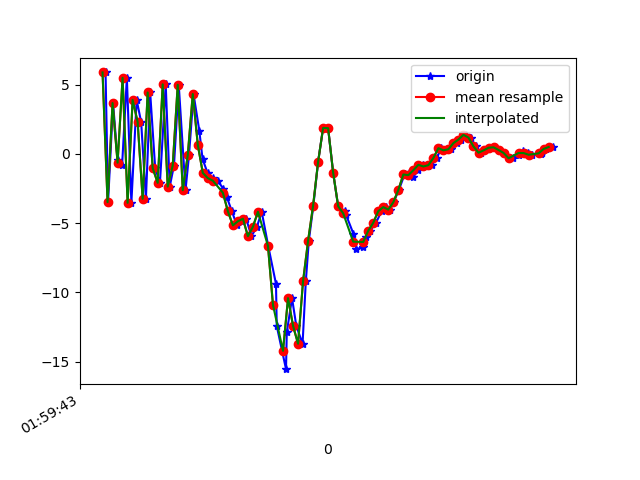

Source data for this figure (header and first rows):
1617847183752, 542827313611527, 5.8716106, 2.8246322, 3.728963
1617847183762, 542827332842297, -3.488, 0.8439, 1.015
1617847183782, 542827352073067, 3.664, 2.046, -3.031
1617847183800, 542827371303837, -0.454, 0.5593, 8.404
1617847183818, 542827390534607, -0.8254, 0.4552, -6.52
1617847183837, 542827409765377, 5.485, 1.703, 7.502
1617847183855, 542827428996147, -3.534, 0.05355, 1.797
1617847183876, 542827448226917, 3.891, 1.45, -3.158
1617847183894, 542827467457687, 2.3, 0.7607, 9.774
1617847183913, 542827486688457, -3.247, -0.871, -3.055
1617847183930, 542827505919227, 4.426, 0.8778, 1.157
1617847183950, 542827525149997, -1.028, 0.2208, 8.653
1617847183969, 542827544380767, -2.094, 0.6004, -5.733
1617847183992, 542827563611537, 5.013, 2.424, 3.931
1617847184008, 542827582842307, -2.365, -0.6278, 6.759
1617847184025, 542827602073077, -0.8432, -0.6976, -6.446
1617847184044, 542827621303847, 4.986, 2.583, 4.416
1617847184071, 542827640534617, -2.626, 0.4645, 5.332
1617847184085, 542827659765387, -0.0954, -1.867, -2.534
1617847184103, 542827678996157, 4.314, -1.235, 9.031
1617847184126, 542827698226927, 1.674, 0.383, -0.2111
1617847184139, 542827717457697, -0.3738, 1.558, 0.6866
1617847184159, 542827736688467, -1.378, 1.334, -1.07
1617847184179, 542827755919237, -1.754, 0.7517, -1.597
1617847184199, 542827775150007, -1.938, 1.382, -3.293
1617847184222, 542827794380777, -2.522, 3.356, -5.751
1617847184235, 542827813611547, -3.087, 3.785, -6.727
1617847184256, 542827832842317, -4.141, 3.254, -7.566
1617847184276, 542827852073087, -5.16, 3.865, -9.105
1617847184294, 542827871303857, -4.867, 7.19, -11.2
1617847184313, 542827890534627, -4.684, 5.372, -9.081
1617847184334, 542827909765397, -5.942, 4.987, -10.02
1617847184356, 542827928996167, -5.26, 8.995, -15.26
1617847184375, 542827948226937, -4.181, 10.03, -12.77
1617847184401, 542827967457707, -6.642, 3.992, -5.293
1617847184432, 542827986688477, -9.391, -1.249, -5.285
1617847184435, 542828005919247, -12.42, -3.32, -6.762
1617847184472, 542828025150017, -15.54, -4.489, -2.754
1617847184475, 542828044380787, -12.89, -6.411, 5.931
1617847184496, 542828063611557, -10.41, -9.241, 13.67
1617847184513, 542828082842327, -12.41, -6.972, 15.58
1617847184538, 542828102073097, -13.7, -4.989, 18.68
1617847184551, 542828121303867, -9.188, -0.4555, 20.57
1617847184563, 542828140534637, -6.279, 0.4779, 20.89
1617847184581, 542828159765407, -3.747, 0.088, 19.98
1617847184600, 542828178996177, -0.5807, 0.3024, 18.35
1617847184620, 542828198226947, 1.871, 0.6523, 16.31
1617847184640, 542828217457717, 1.85, 0.7094, 14.36
1617847184660, 542828236688487, -1.355, 0.2314, 11.74
1617847184680, 542828255919257, -3.781, -0.843, 9.371
1617847184708, 542828275269595, -4.151, -1.697, 7.251
1617847184712, 542828294500365, -4.425, -2.239, 6.258
1617847184741, 542828313731135, -5.773, -2.979, 5.135
1617847184753, 542828332961905, -6.897, -3.597, 3.549
1617847184780, 542828352192675, -6.691, -1.857, 1.224
1617847184790, 542828371423445, -6.033, 0.246, -0.6092
1617847184807, 542828390654215, -5.554, -0.5757, -1.713
1617847184831, 542828409884985, -4.977, -0.9387, -2.767
1617847184853, 542828429115755, -4.142, 0.3591, -3.419
1617847184869, 542828448346525, -3.844, 2.211, -5.741
1617847184888, 542828467577295, -4.023, 4.006, -7.801
... 34 more rows
